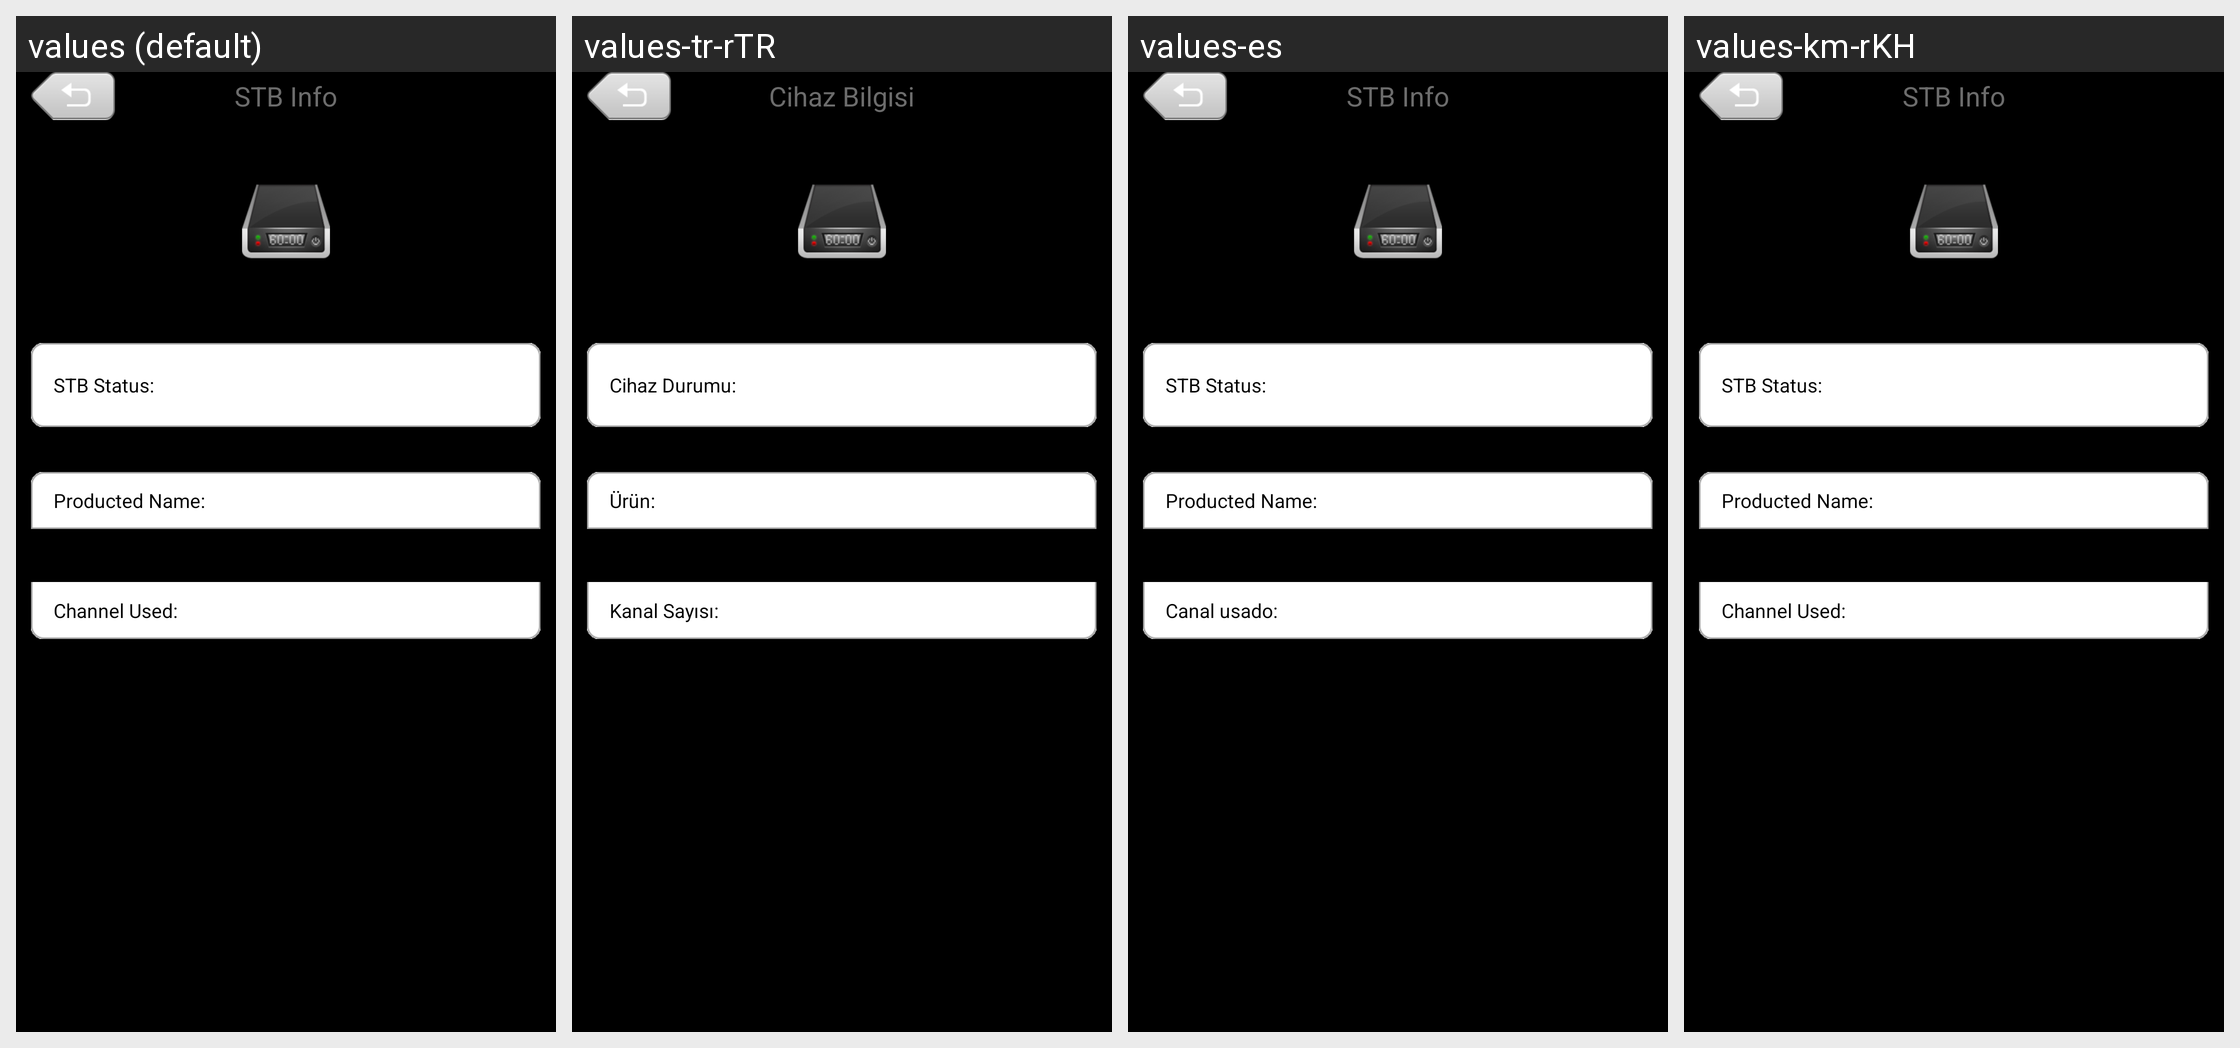

Strings drawn on this Android screen and how each of the app's shown locales translates them:
Android screen res/layout/stb_info_layout.xml rendered under 4 locales, left to right: values (default), values-tr-rTR, values-es, values-km-rKH. Device: Nexus 5 (rendered at 1080×1920; each locale shown at half size, 540×960, under a caption strip naming it); theme Theme.
Other locales in the repository, not shown: values-af, values-am, values-ar, values-bg, values-ca, values-cs, values-da, values-de, values-de-rDE, values-el, values-en-rGB, values-es-rES, values-es-rUS, values-et-rEE, values-fa, values-fi, values-fr, values-fr-rCA, values-hi, values-hr, values-hu, values-hy-rAM, values-in, values-it, values-iw, values-ja, values-ka-rGE, values-kn-rIN, values-ko, values-lo-rLA, values-lt, values-lv, values-mn-rMN, values-ms-rMY, values-my-rMM, values-nb, values-nl, values-pl, values-pt, values-pt-rPT, values-ro, values-ru, values-ru-rRU, values-sk, values-sk-rSK, values-sl, values-sr, values-sv, values-sw, values-th, values-tl, values-tr, values-uk, values-uk-rUA, values-vi, values-zh-rCN, values-zh-rHK, values-zh-rTW, values-zu.
Strings drawn on this screen, with the default value and each locale's value (text and hints the layout hard-codes, and strings that could not be matched under every locale, appear in the picture but are not listed):

popup_window_option_stb_info
  values: STB Info
  values-tr-rTR: Cihaz Bilgisi
  values-es: STB Info  [not translated; the default value is used]
  values-km-rKH: STB Info  [not translated; the default value is used]

stb_status
  values: STB Status:
  values-tr-rTR: Cihaz Durumu:
  values-es: STB Status:  [not translated; the default value is used]
  values-km-rKH: STB Status:  [not translated; the default value is used]

producted_name
  values: Producted Name:
  values-tr-rTR: Ürün:
  values-es: Producted Name:  [not translated; the default value is used]
  values-km-rKH: Producted Name:  [not translated; the default value is used]
